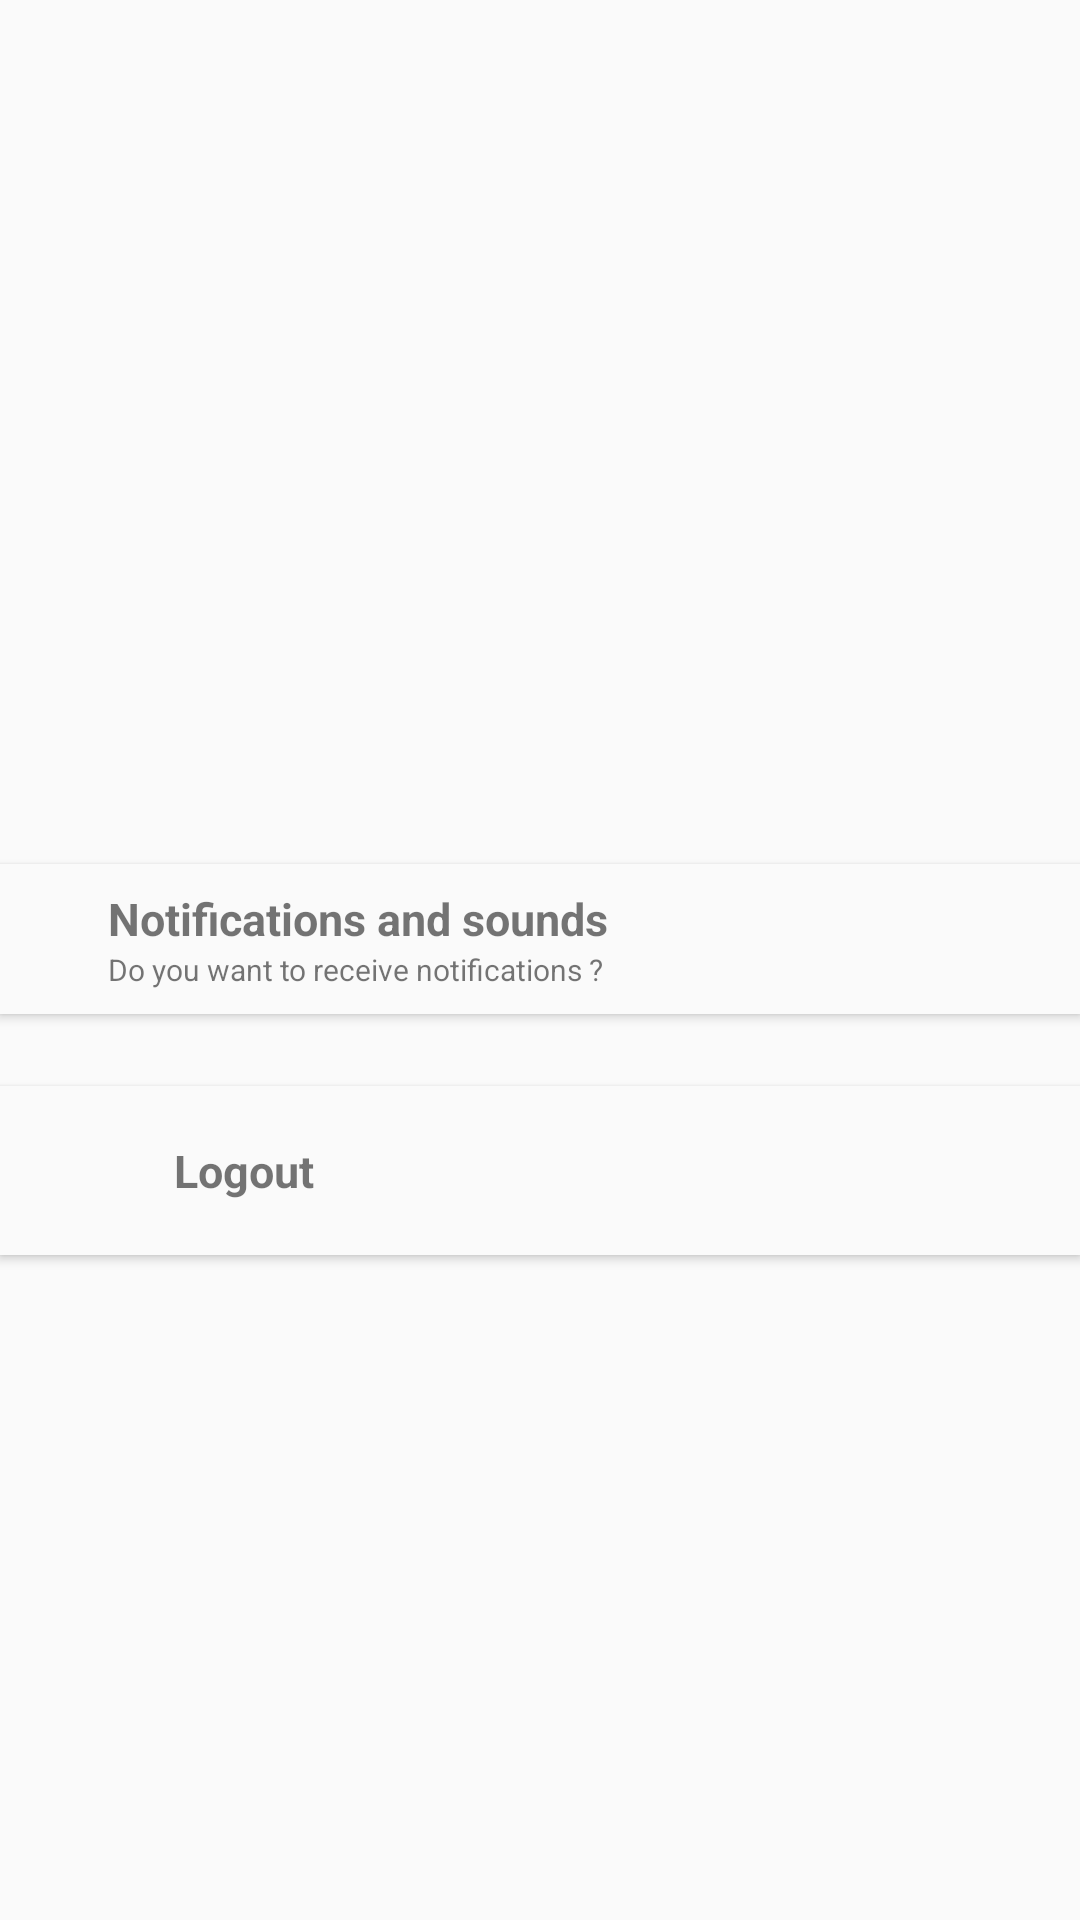

Here is an Android app screen rendered from its layout file. Give the layout XML and the strings, colors and styles it references.
<!-- AndroidManifest.xml: application theme ConversationTheme -->
<!-- res/layout/fragment_user_settings.xml -->
<android.support.constraint.ConstraintLayout xmlns:android="http://schemas.android.com/apk/res/android"
    xmlns:app="http://schemas.android.com/apk/res-auto"
    xmlns:tools="http://schemas.android.com/tools"
    android:layout_width="match_parent"
    android:layout_height="match_parent"
    android:background="@color/colorAccent"
    android:orientation="vertical"
    tools:context="com.google.firebase.udacity.friendlychat.FragmentsAndAdapters.UserSettingsFragment">

    <android.support.v7.widget.Toolbar
        android:id="@+id/user_settings_toolbar"
        android:layout_width="match_parent"
        android:layout_height="wrap_content"
        android:layout_marginBottom="8dp"
        app:layout_constraintBottom_toTopOf="@+id/current_user_avatar"
        app:layout_constraintEnd_toEndOf="parent"
        app:layout_constraintStart_toStartOf="parent"
        app:layout_constraintTop_toTopOf="parent">

    </android.support.v7.widget.Toolbar>

    <ImageView
        android:id="@+id/current_user_avatar"
        android:layout_width="match_parent"
        android:layout_height="wrap_content"
        android:layout_marginEnd="32dp"
        android:layout_marginLeft="32dp"
        android:layout_marginRight="32dp"
        android:layout_marginStart="32dp"
        android:layout_marginTop="8dp"
        android:contentDescription="@string/avatar_picture"
        android:minHeight="200dp"
        android:src="@drawable/ic_person"
        app:layout_constraintEnd_toEndOf="parent"
        app:layout_constraintStart_toStartOf="parent"
        app:layout_constraintTop_toBottomOf="@+id/user_settings_toolbar" />

    <android.support.constraint.ConstraintLayout
        android:id="@+id/notification_settings"
        android:layout_width="match_parent"
        android:layout_height="wrap_content"
        android:layout_marginTop="24dp"
        android:background="@color/colorAccent"
        android:elevation="2dp"
        android:gravity="center_vertical"
        app:layout_constraintEnd_toEndOf="parent"
        app:layout_constraintStart_toStartOf="parent"
        app:layout_constraintTop_toBottomOf="@+id/current_user_avatar">

        <ImageView
            android:id="@+id/notification_settings_icon"
            android:layout_width="wrap_content"
            android:layout_height="wrap_content"
            android:layout_marginBottom="8dp"
            android:layout_marginLeft="8dp"
            android:layout_marginStart="8dp"
            android:layout_marginTop="8dp"
            android:padding="10dp"
            android:src="@drawable/ic_notifications"
            app:layout_constraintBottom_toBottomOf="parent"
            app:layout_constraintStart_toStartOf="parent"
            app:layout_constraintTop_toTopOf="parent" />

        <LinearLayout
            android:layout_width="wrap_content"
            android:layout_height="wrap_content"
            android:layout_marginBottom="8dp"
            android:layout_marginLeft="8dp"
            android:layout_marginStart="8dp"
            android:layout_marginTop="8dp"
            android:gravity="center_vertical"
            android:orientation="vertical"
            app:layout_constraintBottom_toBottomOf="parent"
            app:layout_constraintStart_toEndOf="@+id/notification_settings_icon"
            app:layout_constraintTop_toTopOf="parent">

            <TextView
                android:id="@+id/notification_settings_title"
                android:layout_width="wrap_content"
                android:layout_height="wrap_content"
                android:text="@string/settings_notifications"
                android:textSize="15sp"
                android:textStyle="bold" />

            <TextView
                android:layout_width="wrap_content"
                android:layout_height="wrap_content"
                android:text="@string/setting_notifications_description"
                android:textSize="10sp" />
        </LinearLayout>

    </android.support.constraint.ConstraintLayout>

    <android.support.constraint.ConstraintLayout
        android:id="@+id/sign_out_settings"
        android:layout_width="match_parent"
        android:layout_height="wrap_content"
        android:layout_marginTop="24dp"
        android:background="@color/colorAccent"
        android:clickable="true"
        android:elevation="2dp"
        android:focusable="true"
        android:padding="10dp"
        app:layout_constraintEnd_toEndOf="parent"
        app:layout_constraintStart_toStartOf="parent"
        app:layout_constraintTop_toBottomOf="@+id/notification_settings">

        <TextView
            android:layout_width="wrap_content"
            android:layout_height="wrap_content"
            android:layout_alignParentLeft="true"
            android:layout_alignParentStart="true"
            android:layout_alignParentTop="true"
            android:layout_marginBottom="8dp"
            android:layout_marginLeft="48dp"
            android:layout_marginStart="48dp"
            android:layout_marginTop="8dp"
            android:text="@string/log_out"
            android:textSize="15sp"
            android:textStyle="bold"
            app:layout_constraintBottom_toBottomOf="parent"
            app:layout_constraintStart_toStartOf="parent"
            app:layout_constraintTop_toTopOf="parent" />
    </android.support.constraint.ConstraintLayout>
</android.support.constraint.ConstraintLayout>
<!-- resources referenced by this layout -->
<resources>
  <color name="colorAccent">#FAFAFA</color>
  <string name="avatar_picture">Avatar picture</string>
  <string name="log_out">Logout</string>
  <string name="setting_notifications_description">Do you want to receive notifications ?</string>
  <string name="settings_notifications">Notifications and sounds</string>
  <style name="ConversationTheme" parent="MainTheme">
  
          <item name="windowActionBar">false</item>
          <item name="windowNoTitle">true</item>
      </style>
  <style name="MainTheme" parent="AppTheme">
          <item name="android:colorBackground">@color/background_material_light</item>
          <item name="android:colorForeground">#FFF</item>
          <item name="android:textColorPrimary">@color/text_color_primary</item>
          <item name="alertDialogTheme">@style/AlertDialogTheme</item>
      </style>
  <style name="AppTheme" parent="Theme.AppCompat.Light.DarkActionBar">
          
          <item name="colorPrimary">@color/colorPrimary</item>
          <item name="colorPrimaryDark">@color/colorPrimaryDark</item>
          <item name="colorAccent">@color/colorAccent</item>
  
          <item name="android:colorButtonNormal">@drawable/button_selector</item>
          <item name="colorButtonNormal">@drawable/button_selector</item>
      </style>
  <color name="background_material_light">#e1e6fa</color>
  <color name="text_color_primary">#212121</color>
  <style name="AlertDialogTheme" parent="MainTheme">
          <item name="colorPrimary">@color/colorPrimary</item>
          <item name="colorPrimaryDark">@color/colorPrimaryDark</item>
          <item name="colorAccent">@color/colorAccent</item>
      </style>
  <color name="colorPrimary">#198CDB</color>
  <color name="colorPrimaryDark">#1C2630</color>
</resources>
